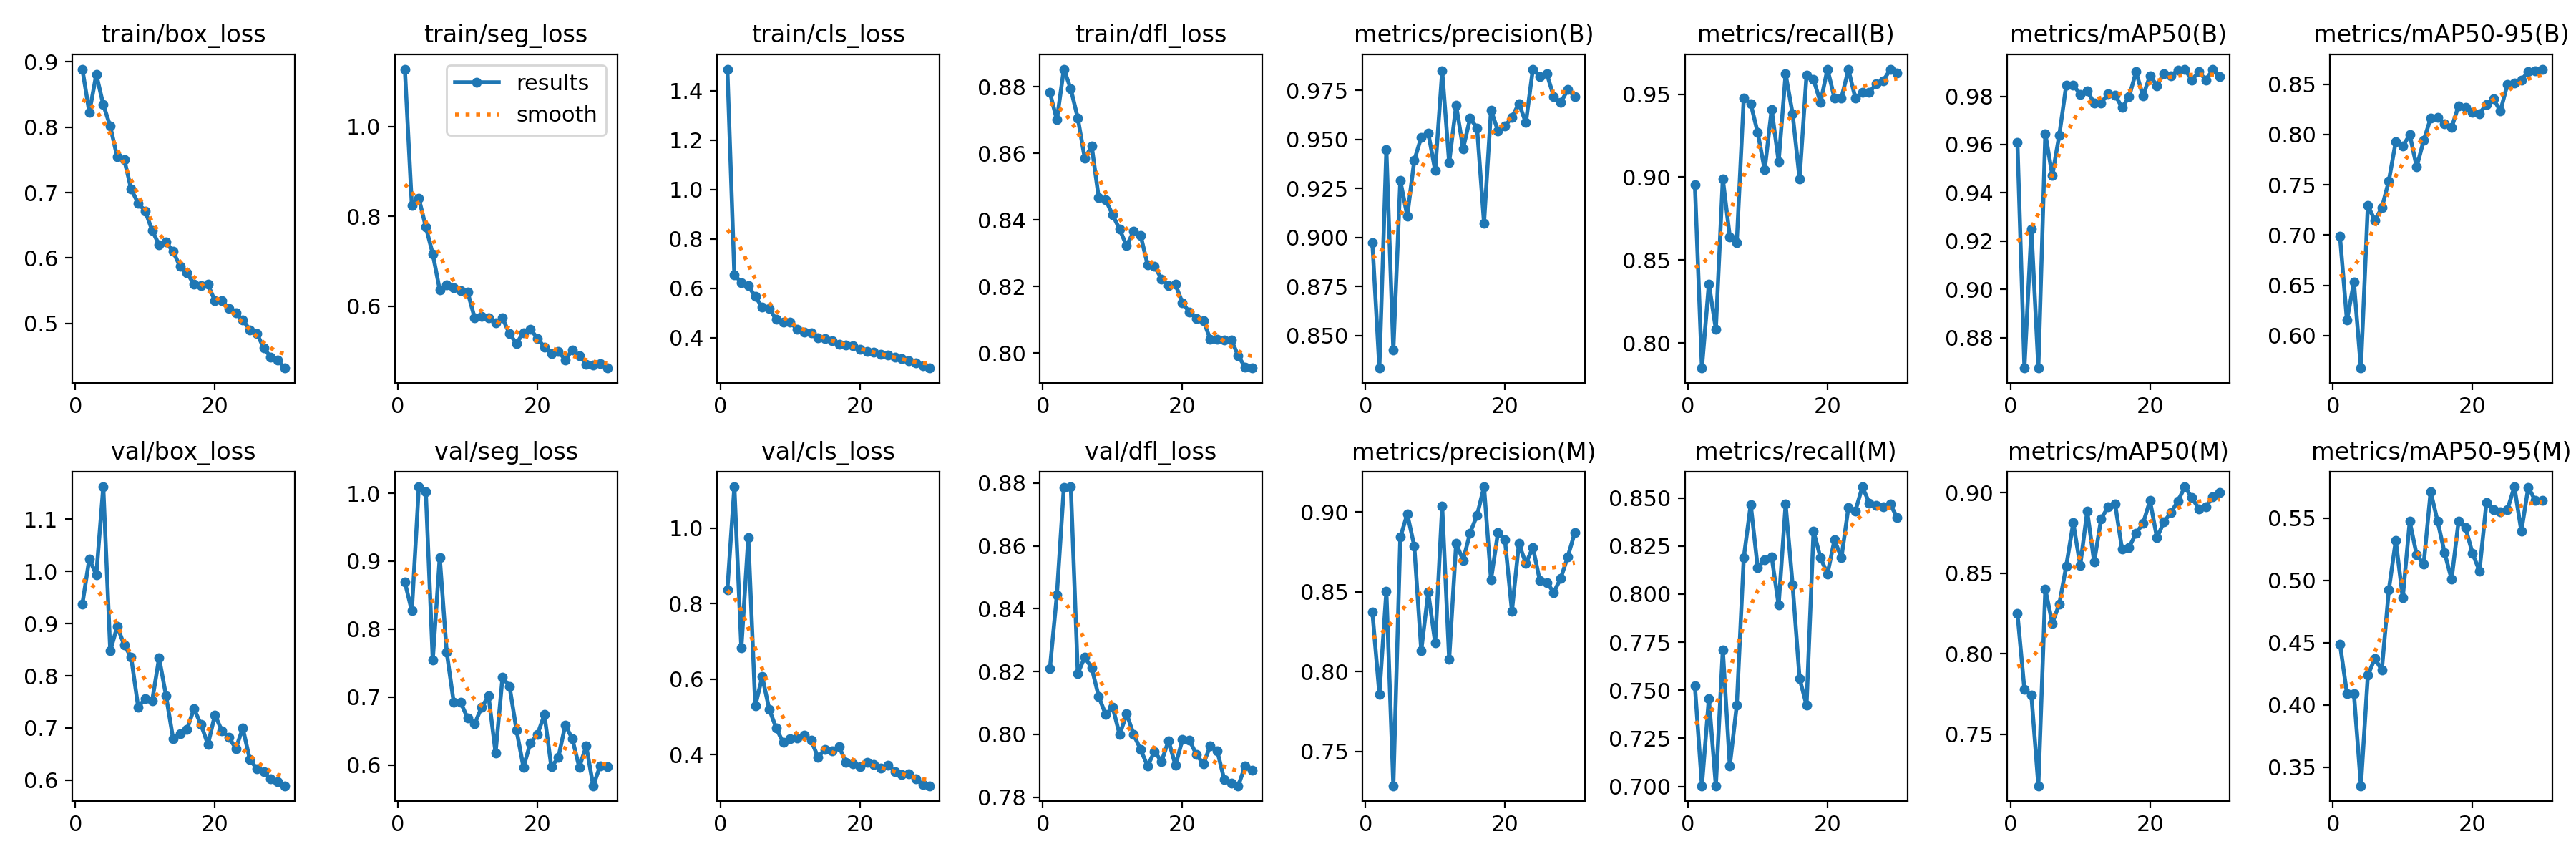

The table this chart was drawn from, first rows:
epoch, time, train/box_loss, train/seg_loss, train/cls_loss, train/dfl_loss, metrics/precision(B), metrics/recall(B), metrics/mAP50(B), metrics/mAP50-95(B), metrics/precision(M), metrics/recall(M), metrics/mAP50(M), metrics/mAP50-95(M), val/box_loss, val/seg_loss, val/cls_loss, val/dfl_loss, lr/pg0, lr/pg1, lr/pg2
1, 78.72, 0.8889, 1.128, 1.488, 0.8782, 0.8973, 0.8955, 0.9607, 0.6988, 0.8371, 0.7522, 0.8251, 0.449, 0.9369, 0.8691, 0.8358, 0.821, 0.0004685, 0.0004685, 0.0004685
2, 161.4, 0.8228, 0.8243, 0.6549, 0.8701, 0.8335, 0.7849, 0.8675, 0.6152, 0.7858, 0.7004, 0.7778, 0.4093, 1.024, 0.8268, 1.109, 0.8444, 0.0009137, 0.0009137, 0.0009137
3, 242.9, 0.8807, 0.8403, 0.6234, 0.8853, 0.9448, 0.8356, 0.925, 0.6529, 0.8504, 0.7456, 0.7744, 0.4093, 0.993, 1.009, 0.6817, 0.8786, 0.001327, 0.001327, 0.001327
4, 325.5, 0.8346, 0.7771, 0.6094, 0.8793, 0.8426, 0.8084, 0.8673, 0.5677, 0.7285, 0.7004, 0.718, 0.3351, 1.162, 1.003, 0.9753, 0.8788, 0.001288, 0.001288, 0.001288
5, 405.6, 0.8015, 0.7167, 0.5667, 0.8706, 0.9289, 0.899, 0.9645, 0.7294, 0.8841, 0.771, 0.84, 0.4238, 0.8477, 0.7547, 0.5287, 0.8194, 0.00124, 0.00124, 0.00124
6, 488.3, 0.7543, 0.6362, 0.5232, 0.8586, 0.9109, 0.8641, 0.9472, 0.7146, 0.8987, 0.7108, 0.819, 0.4373, 0.8943, 0.9055, 0.6061, 0.8246, 0.001193, 0.001193, 0.001193
7, 569.8, 0.7507, 0.6474, 0.5177, 0.8621, 0.9393, 0.8606, 0.9639, 0.727, 0.8786, 0.7422, 0.8308, 0.428, 0.8588, 0.7661, 0.5201, 0.8211, 0.001146, 0.001146, 0.001146
8, 653, 0.7052, 0.6417, 0.4736, 0.8466, 0.951, 0.9478, 0.9848, 0.7537, 0.8132, 0.8188, 0.8546, 0.4923, 0.8353, 0.6925, 0.47, 0.812, 0.001099, 0.001099, 0.001099
9, 733.9, 0.6837, 0.6344, 0.4624, 0.846, 0.9533, 0.9443, 0.9847, 0.793, 0.8496, 0.8467, 0.8813, 0.5321, 0.7402, 0.6923, 0.4315, 0.8063, 0.001052, 0.001052, 0.001052
10, 815.6, 0.6721, 0.6315, 0.4617, 0.8415, 0.9341, 0.9268, 0.9809, 0.7882, 0.8179, 0.8136, 0.8548, 0.4861, 0.7557, 0.669, 0.442, 0.8087, 0.001005, 0.001005, 0.001005
11, 896.3, 0.6424, 0.5745, 0.4344, 0.8372, 0.9848, 0.9044, 0.9821, 0.7997, 0.9037, 0.8179, 0.8885, 0.5475, 0.7515, 0.6607, 0.4444, 0.7999, 0.0009574, 0.0009574, 0.0009574
12, 977.6, 0.62, 0.5768, 0.4235, 0.8322, 0.9381, 0.9408, 0.9773, 0.7677, 0.8077, 0.8193, 0.857, 0.5204, 0.8341, 0.6851, 0.4506, 0.8066, 0.0009103, 0.0009103, 0.0009103
13, 1059, 0.6241, 0.5738, 0.4185, 0.8366, 0.9674, 0.9094, 0.9772, 0.794, 0.8803, 0.7943, 0.8839, 0.5131, 0.7615, 0.7016, 0.4374, 0.8, 0.0008631, 0.0008631, 0.0008631
14, 1140, 0.6099, 0.5627, 0.3994, 0.8354, 0.9452, 0.9622, 0.9811, 0.816, 0.8697, 0.8467, 0.8912, 0.5714, 0.6799, 0.618, 0.393, 0.7952, 0.000816, 0.000816, 0.000816
15, 1221, 0.5873, 0.5738, 0.3954, 0.8266, 0.9607, 0.9383, 0.9806, 0.8166, 0.8868, 0.8049, 0.893, 0.5475, 0.6883, 0.7292, 0.4142, 0.79, 0.0007688, 0.0007688, 0.0007688
16, 1304, 0.5771, 0.5386, 0.3877, 0.8261, 0.9558, 0.899, 0.9753, 0.8103, 0.8979, 0.7561, 0.8648, 0.5222, 0.6973, 0.7162, 0.4104, 0.7946, 0.0007216, 0.0007216, 0.0007216
17, 1386, 0.5598, 0.5172, 0.3731, 0.8223, 0.9074, 0.9617, 0.9798, 0.8067, 0.9157, 0.7422, 0.866, 0.5009, 0.7368, 0.6516, 0.4213, 0.7914, 0.0006745, 0.0006745, 0.0006745
18, 1469, 0.5581, 0.5414, 0.3689, 0.8202, 0.9649, 0.9589, 0.9901, 0.8286, 0.8575, 0.8327, 0.8749, 0.5476, 0.7068, 0.597, 0.3795, 0.798, 0.0006273, 0.0006273, 0.0006273
19, 1550, 0.5595, 0.5494, 0.3671, 0.8206, 0.9543, 0.9451, 0.9801, 0.8271, 0.8871, 0.8188, 0.8809, 0.5423, 0.6682, 0.6328, 0.3759, 0.7902, 0.0005802, 0.0005802, 0.0005802
20, 1632, 0.5345, 0.5286, 0.3516, 0.8151, 0.9566, 0.9652, 0.9886, 0.8217, 0.8824, 0.8105, 0.8951, 0.5218, 0.7251, 0.645, 0.3683, 0.7984, 0.000533, 0.000533, 0.000533
21, 1721, 0.5347, 0.509, 0.3443, 0.8123, 0.9613, 0.9477, 0.9845, 0.8208, 0.8378, 0.8281, 0.872, 0.5076, 0.6948, 0.6743, 0.3795, 0.7982, 0.0004859, 0.0004859, 0.0004859
22, 1802, 0.5229, 0.4954, 0.3409, 0.8103, 0.9683, 0.9477, 0.9895, 0.8299, 0.8802, 0.8189, 0.8819, 0.5629, 0.6823, 0.5973, 0.3736, 0.7936, 0.0004387, 0.0004387, 0.0004387
23, 1883, 0.5159, 0.4993, 0.3312, 0.8098, 0.9585, 0.9648, 0.9884, 0.8353, 0.8676, 0.845, 0.8877, 0.5571, 0.6607, 0.6112, 0.3636, 0.7906, 0.0003915, 0.0003915, 0.0003915
24, 1962, 0.5051, 0.481, 0.3298, 0.8041, 0.9858, 0.9477, 0.991, 0.8234, 0.8777, 0.8432, 0.8948, 0.5553, 0.6997, 0.6591, 0.3716, 0.7964, 0.0003444, 0.0003444, 0.0003444
25, 2044, 0.4903, 0.5025, 0.3206, 0.8043, 0.9819, 0.9512, 0.9913, 0.8497, 0.8569, 0.8558, 0.9037, 0.5569, 0.6398, 0.6389, 0.3551, 0.7946, 0.0002972, 0.0002972, 0.0002972
26, 2123, 0.4847, 0.49, 0.3147, 0.804, 0.9833, 0.9512, 0.9867, 0.8509, 0.8557, 0.8473, 0.897, 0.5753, 0.6222, 0.5969, 0.3476, 0.7855, 0.0002501, 0.0002501, 0.0002501
27, 2204, 0.4625, 0.4713, 0.3074, 0.804, 0.9717, 0.9562, 0.9903, 0.8542, 0.8496, 0.846, 0.8901, 0.5397, 0.6157, 0.6282, 0.3495, 0.7845, 0.0002029, 0.0002029, 0.0002029
28, 2283, 0.4483, 0.4694, 0.2974, 0.7992, 0.9687, 0.9582, 0.9868, 0.8623, 0.8585, 0.8454, 0.8911, 0.5749, 0.6028, 0.5697, 0.3353, 0.7837, 0.0001558, 0.0001558, 0.0001558
29, 2365, 0.4438, 0.4723, 0.285, 0.7957, 0.9753, 0.9649, 0.9911, 0.8633, 0.8719, 0.8467, 0.8974, 0.5641, 0.5975, 0.5989, 0.3199, 0.7901, 0.0001086, 0.0001086, 0.0001086
30, 2445, 0.4316, 0.4625, 0.2768, 0.7955, 0.9719, 0.9626, 0.9883, 0.8649, 0.8869, 0.8397, 0.9002, 0.5642, 0.5893, 0.5978, 0.3174, 0.7887, 6.1447e-05, 6.1447e-05, 6.1447e-05
